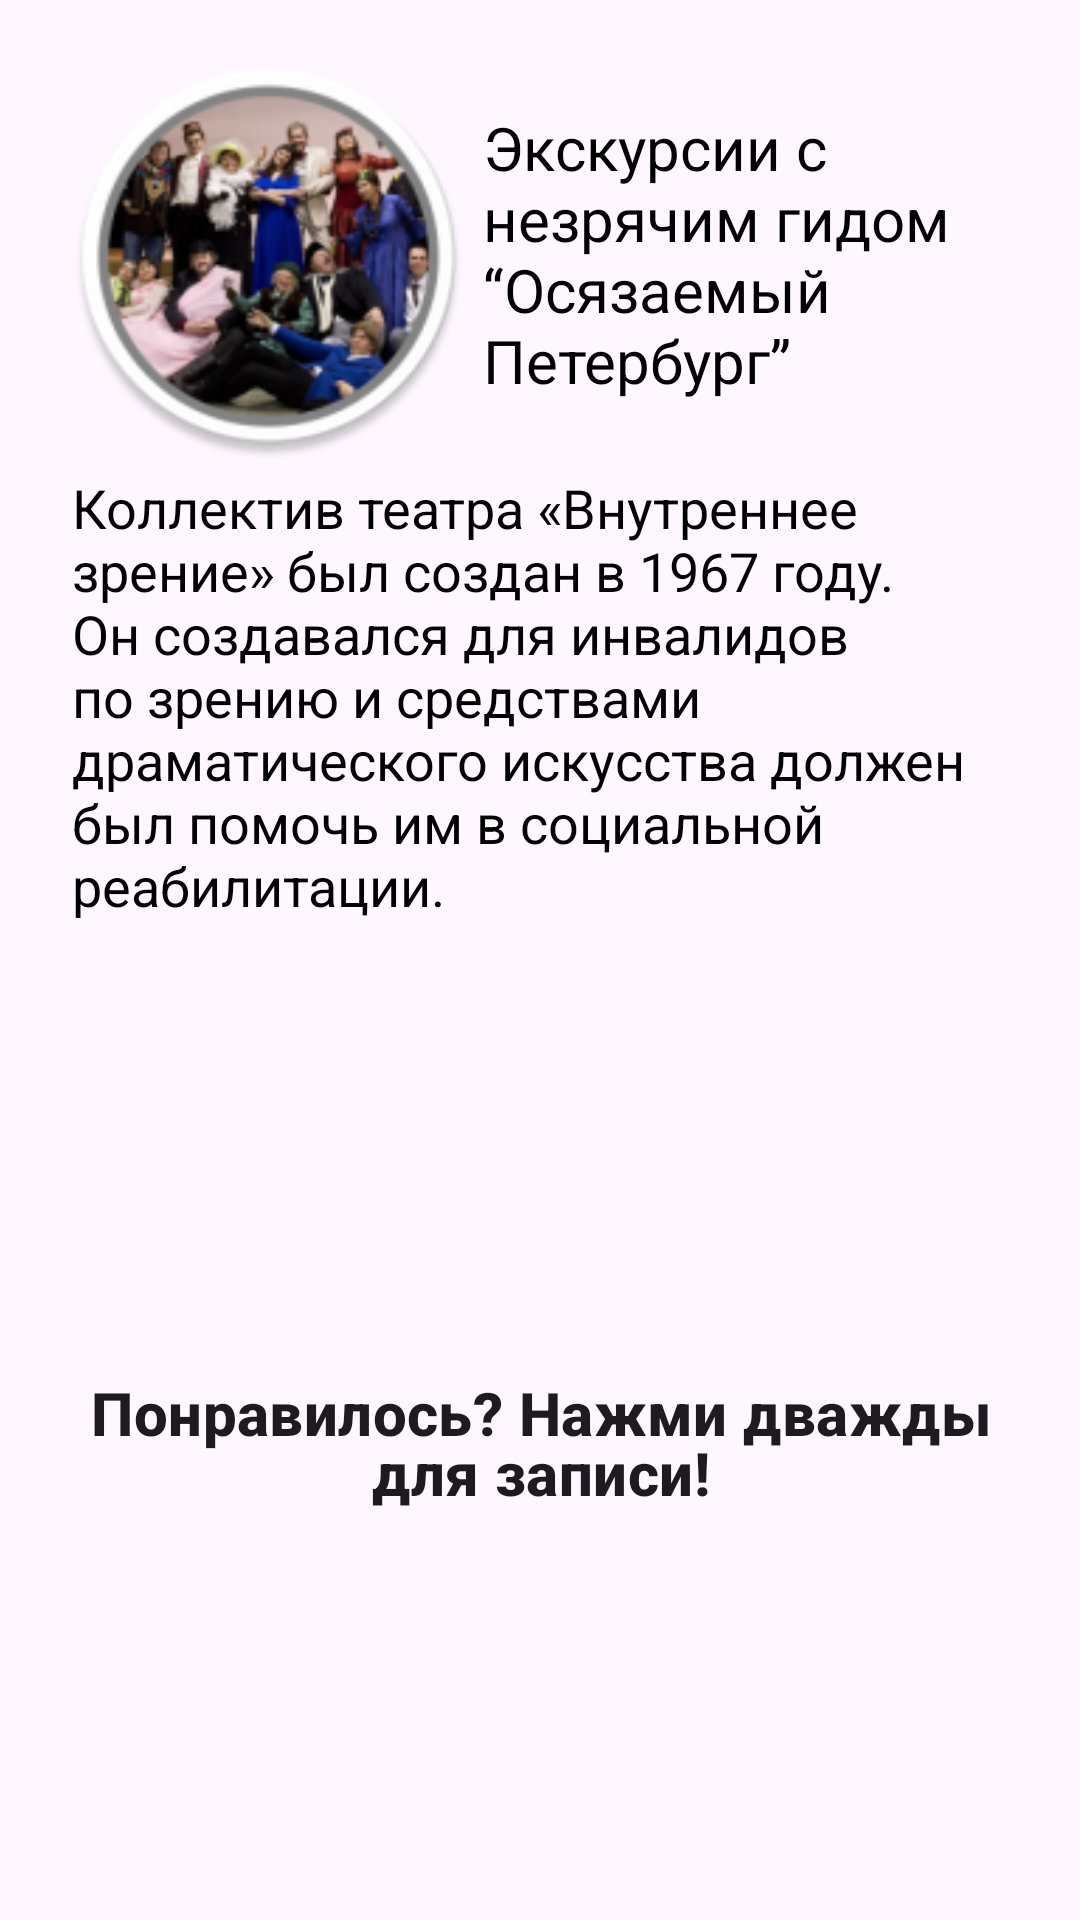

This screen was rendered from an Android layout file. Write that file and the resources it references.
<!-- AndroidManifest.xml: application theme Theme.Tochka_test -->
<!-- res/layout/list_place.xml -->
<?xml version="1.0" encoding="utf-8"?>
<androidx.constraintlayout.widget.ConstraintLayout xmlns:android="http://schemas.android.com/apk/res/android"
    xmlns:app="http://schemas.android.com/apk/res-auto"
    xmlns:tools="http://schemas.android.com/tools"
    android:id="@+id/list_place_layout"
    android:layout_width="match_parent"
    android:layout_height="wrap_content"
    android:padding="16dp">

    <ImageView
        android:id="@+id/place_icon"
        android:layout_width="@dimen/icon_width"
        android:layout_height="@dimen/icon_height"
        android:layout_marginStart="6dp"
        android:layout_marginTop="2dp"
        app:layout_constraintStart_toStartOf="parent"
        app:layout_constraintTop_toTopOf="parent"
        app:srcCompat="@mipmap/ic_launcher_theatre_round" />

    <com.google.android.material.textview.MaterialTextView
        android:id="@+id/name_place"
        style="@style/Widget.MaterialComponents.TextView"
        android:layout_width="0dp"
        android:layout_height="wrap_content"
        android:layout_marginStart="4dp"
        android:layout_marginEnd="2dp"
        android:layout_marginTop="2dp"
        android:layout_marginBottom="6dp"
        android:text="Экскурсии с незрячим гидом “Осязаемый Петербург”"
        android:textSize="@dimen/name_text_size"
        android:textColor="@color/black"
        app:layout_constraintBottom_toTopOf="@+id/about_place"
        app:layout_constraintEnd_toEndOf="parent"
        app:layout_constraintStart_toEndOf="@id/place_icon"
        app:layout_constraintTop_toTopOf="parent" />

    <com.google.android.material.textview.MaterialTextView
        android:id="@+id/about_place"
        style="@style/Widget.MaterialComponents.TextView"
        android:layout_width="0dp"
        android:layout_height="wrap_content"
        android:layout_marginStart="8dp"
        android:layout_marginEnd="8dp"
        android:layout_marginTop="4dp"
        android:text="Коллектив театра «Внутреннее зрение» был создан в 1967 году. Он создавался для инвалидов по зрению и средствами драматического искусства должен был помочь им в социальной реабилитации."
        android:textSize="@dimen/description_text_size"
        android:textColor="@color/black"
        app:layout_constraintEnd_toEndOf="parent"
        app:layout_constraintStart_toStartOf="parent"
        app:layout_constraintTop_toBottomOf="@+id/place_icon" />

    <com.google.android.material.textview.MaterialTextView
        android:id="@+id/click_double_label"
        style="@style/TextAppearance.Material3.LabelLarge"
        android:layout_width="0dp"
        android:layout_height="wrap_content"
        android:layout_marginStart="8dp"
        android:layout_marginEnd="8dp"
        android:layout_marginTop="30dp"
        android:text="Понравилось? Нажми дважды для записи!"
        android:textSize="@dimen/name_text_size"
        android:textStyle="bold"
        android:gravity="center"
        app:layout_constraintBottom_toBottomOf="parent"
        app:layout_constraintEnd_toEndOf="parent"
        app:layout_constraintStart_toStartOf="parent"
        app:layout_constraintTop_toBottomOf="@+id/about_place" />

</androidx.constraintlayout.widget.ConstraintLayout>
<!-- resources referenced by this layout -->
<resources>
  <dimen name="description_text_size">16sp</dimen>
  <dimen name="icon_height">135dp</dimen>
  <dimen name="icon_width">115dp</dimen>
  <dimen name="name_text_size">18sp</dimen>
  <!-- mipmap ic_launcher_theatre_round: webp bitmap (mipmap-hdpi, 7768 bytes) -->
  <style name="Theme.Tochka_test" parent="Base.Theme.Tochka_test" />
  <style name="Base.Theme.Tochka_test" parent="Theme.Material3.DayNight.NoActionBar">
          
          
      </style>
  <!-- not gathered from this repository: default colours our renderer supplied (Android Studio template values) -->
  <color name="black">#FF000000</color>
</resources>
